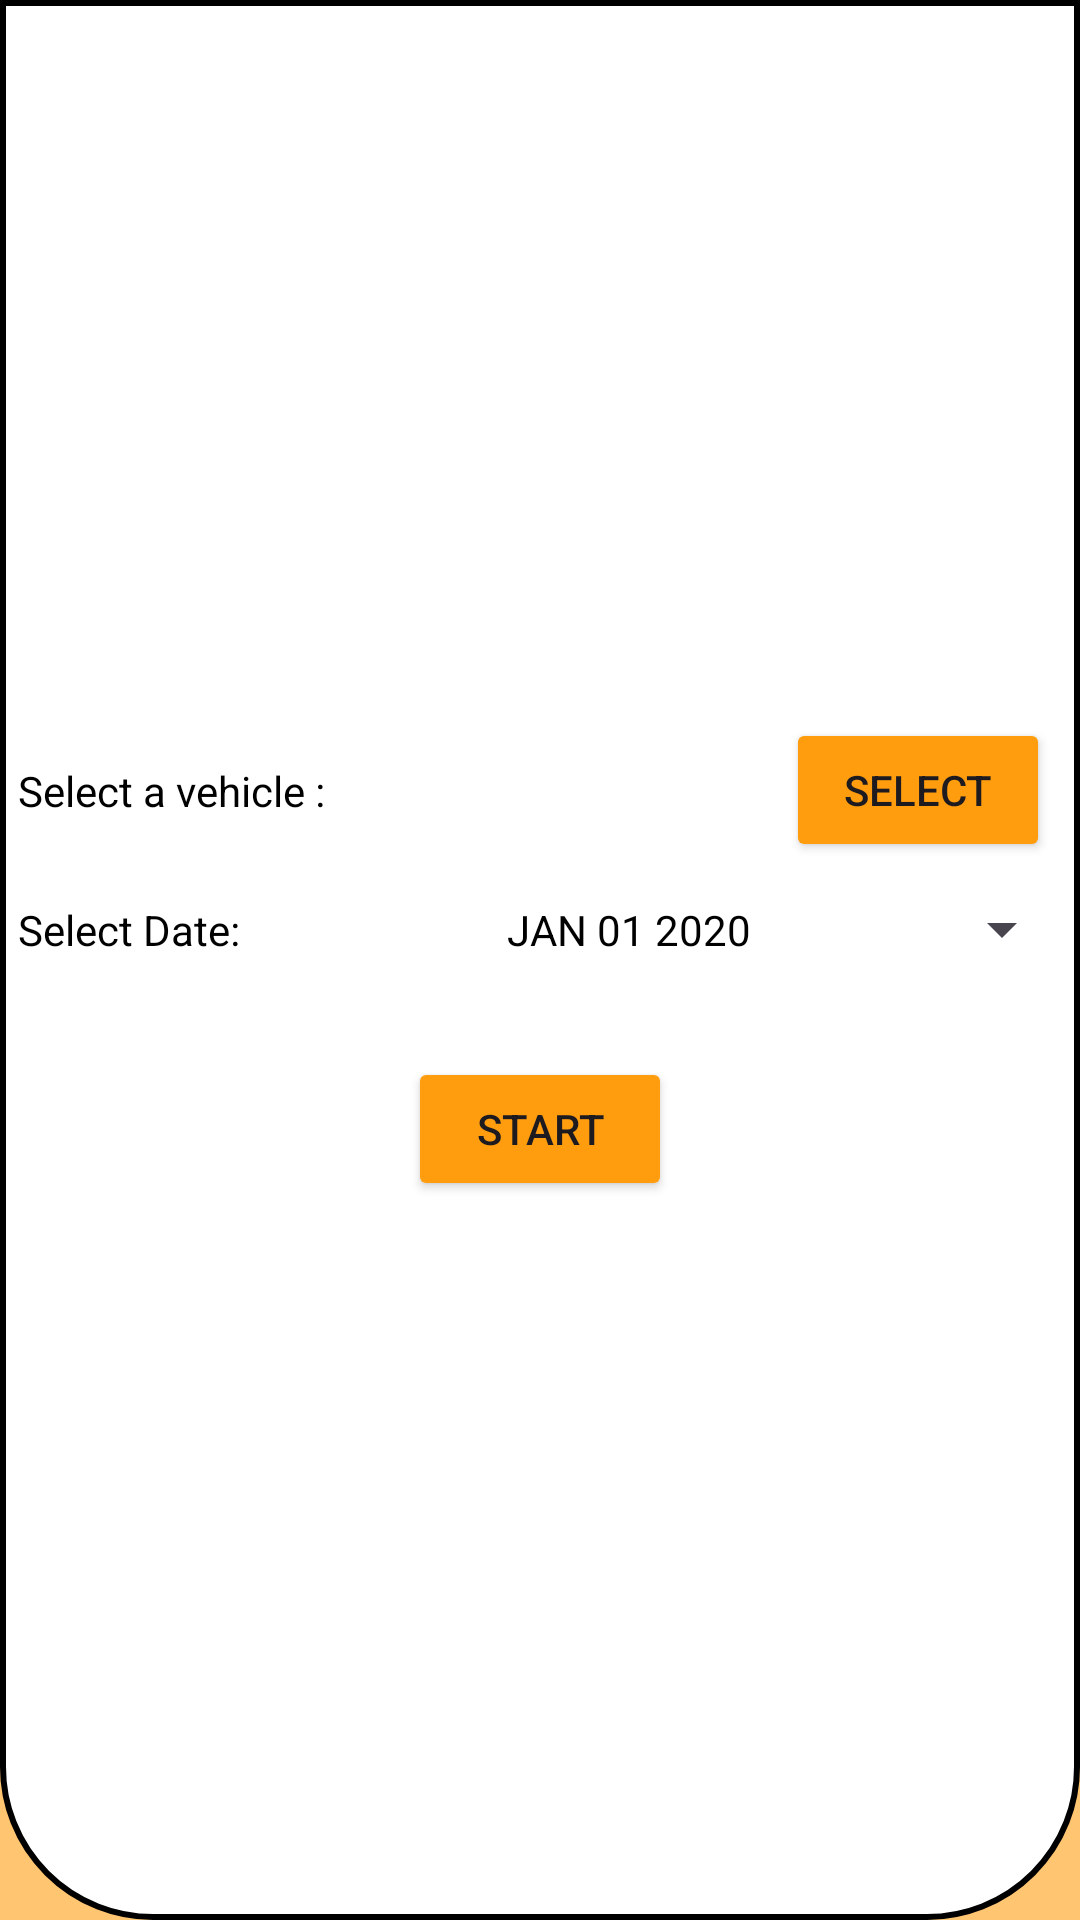

This screen was rendered from an Android layout file. Write that file and the resources it references.
<!-- AndroidManifest.xml: application theme Theme.Fdatabase -->
<!-- res/layout/fragment_second.xml -->
<?xml version="1.0" encoding="utf-8"?>
<FrameLayout xmlns:android="http://schemas.android.com/apk/res/android"
    xmlns:app="http://schemas.android.com/apk/res-auto"
    xmlns:tools="http://schemas.android.com/tools"
    android:layout_width="match_parent"
    android:layout_height="match_parent"
    tools:context=".SecondFragment"
    android:background="#FFC571">

    
    <LinearLayout
        android:layout_width="match_parent"
        android:layout_height="match_parent"
        android:orientation="vertical"
        android:gravity="center"
        android:background="@drawable/rectongle2">

        <androidx.constraintlayout.widget.ConstraintLayout
            android:layout_width="match_parent"
            android:layout_height="wrap_content"
            android:layout_gravity="center"
            android:gravity="center"
            android:orientation="horizontal">

            <TextView
                android:id="@+id/textView6"
                android:layout_width="wrap_content"
                android:layout_height="wrap_content"
                android:layout_marginStart="4dp"
                android:layout_weight="1"
                android:text="Select a vehicle :"
                android:textAlignment="center"
                android:textColor="@color/black"
                app:layout_constraintBottom_toBottomOf="parent"
                app:layout_constraintStart_toStartOf="parent"
                app:layout_constraintTop_toTopOf="parent"
                app:layout_constraintVertical_bias="0.5" />

            <Button
                android:id="@+id/buttonf2"
                android:layout_width="wrap_content"
                android:layout_height="wrap_content"
                android:layout_marginEnd="8dp"
                android:backgroundTint="#FF9D0E"
                android:gravity="center"
                android:text="Select"
                app:layout_constraintBottom_toBottomOf="parent"
                app:layout_constraintEnd_toEndOf="parent"
                app:layout_constraintHorizontal_bias="1.0"
                app:layout_constraintStart_toStartOf="parent"
                app:layout_constraintTop_toTopOf="parent"
                app:layout_constraintVertical_bias="0.0" />
        </androidx.constraintlayout.widget.ConstraintLayout>


        <androidx.constraintlayout.widget.ConstraintLayout
            android:layout_width="match_parent"
            android:layout_height="wrap_content"
            android:gravity="center"
            android:orientation="horizontal">

            <TextView
                android:id="@+id/textView"
                android:layout_width="wrap_content"
                android:layout_height="wrap_content"
                android:layout_marginStart="4dp"
                android:layout_weight="1"
                android:text="Select Date:"
                android:textAlignment="center"
                android:textColor="@color/black"
                app:layout_constraintBottom_toBottomOf="parent"
                app:layout_constraintStart_toStartOf="parent"
                app:layout_constraintTop_toTopOf="parent"
                app:layout_constraintVertical_bias="0.5" />

            <Button
                android:id="@+id/datePickerButton"
                style="?android:spinnerStyle"
                android:layout_width="189dp"
                android:layout_height="45dp"
                android:onClick="openDatePicker"
                android:text="JAN 01 2020"
                android:textColor="@color/black"
                app:layout_constraintBottom_toBottomOf="parent"
                app:layout_constraintEnd_toEndOf="parent"
                app:layout_constraintHorizontal_bias="1.0"
                app:layout_constraintStart_toStartOf="parent"
                app:layout_constraintTop_toTopOf="parent"
                app:layout_constraintVertical_bias="1.0" />

        </androidx.constraintlayout.widget.ConstraintLayout>

        <Button
            android:id="@+id/startliv1"
            android:layout_width="wrap_content"
            android:layout_height="wrap_content"
            android:layout_marginTop="20dp"
            android:backgroundTint="#FF9D0E"

            android:text="Start" />
    </LinearLayout>

</FrameLayout>
<!-- resources referenced by this layout -->
<resources>
  <color name="black">#FF000000</color>
  <!-- drawable rectongle2 (drawable) -->
  <?xml version="1.0" encoding="UTF-8"?>
  <shape xmlns:android="http://schemas.android.com/apk/res/android" android:id="@+id/listview_background_shape">
      <stroke android:width="2dp" />
      <padding android:left="2dp"
          android:top="2dp"
          android:right="2dp"
          android:bottom="2dp" />
      <corners  android:bottomLeftRadius="50dp"
          android:bottomRightRadius="50dp" />
      <solid android:color="#FFFFFF" />
  </shape>
  <style name="Theme.Fdatabase" parent="Base.Theme.Fdatabase" />
  <style name="Base.Theme.Fdatabase" parent="Theme.Material3.DayNight.NoActionBar">
          
          
      </style>
</resources>
